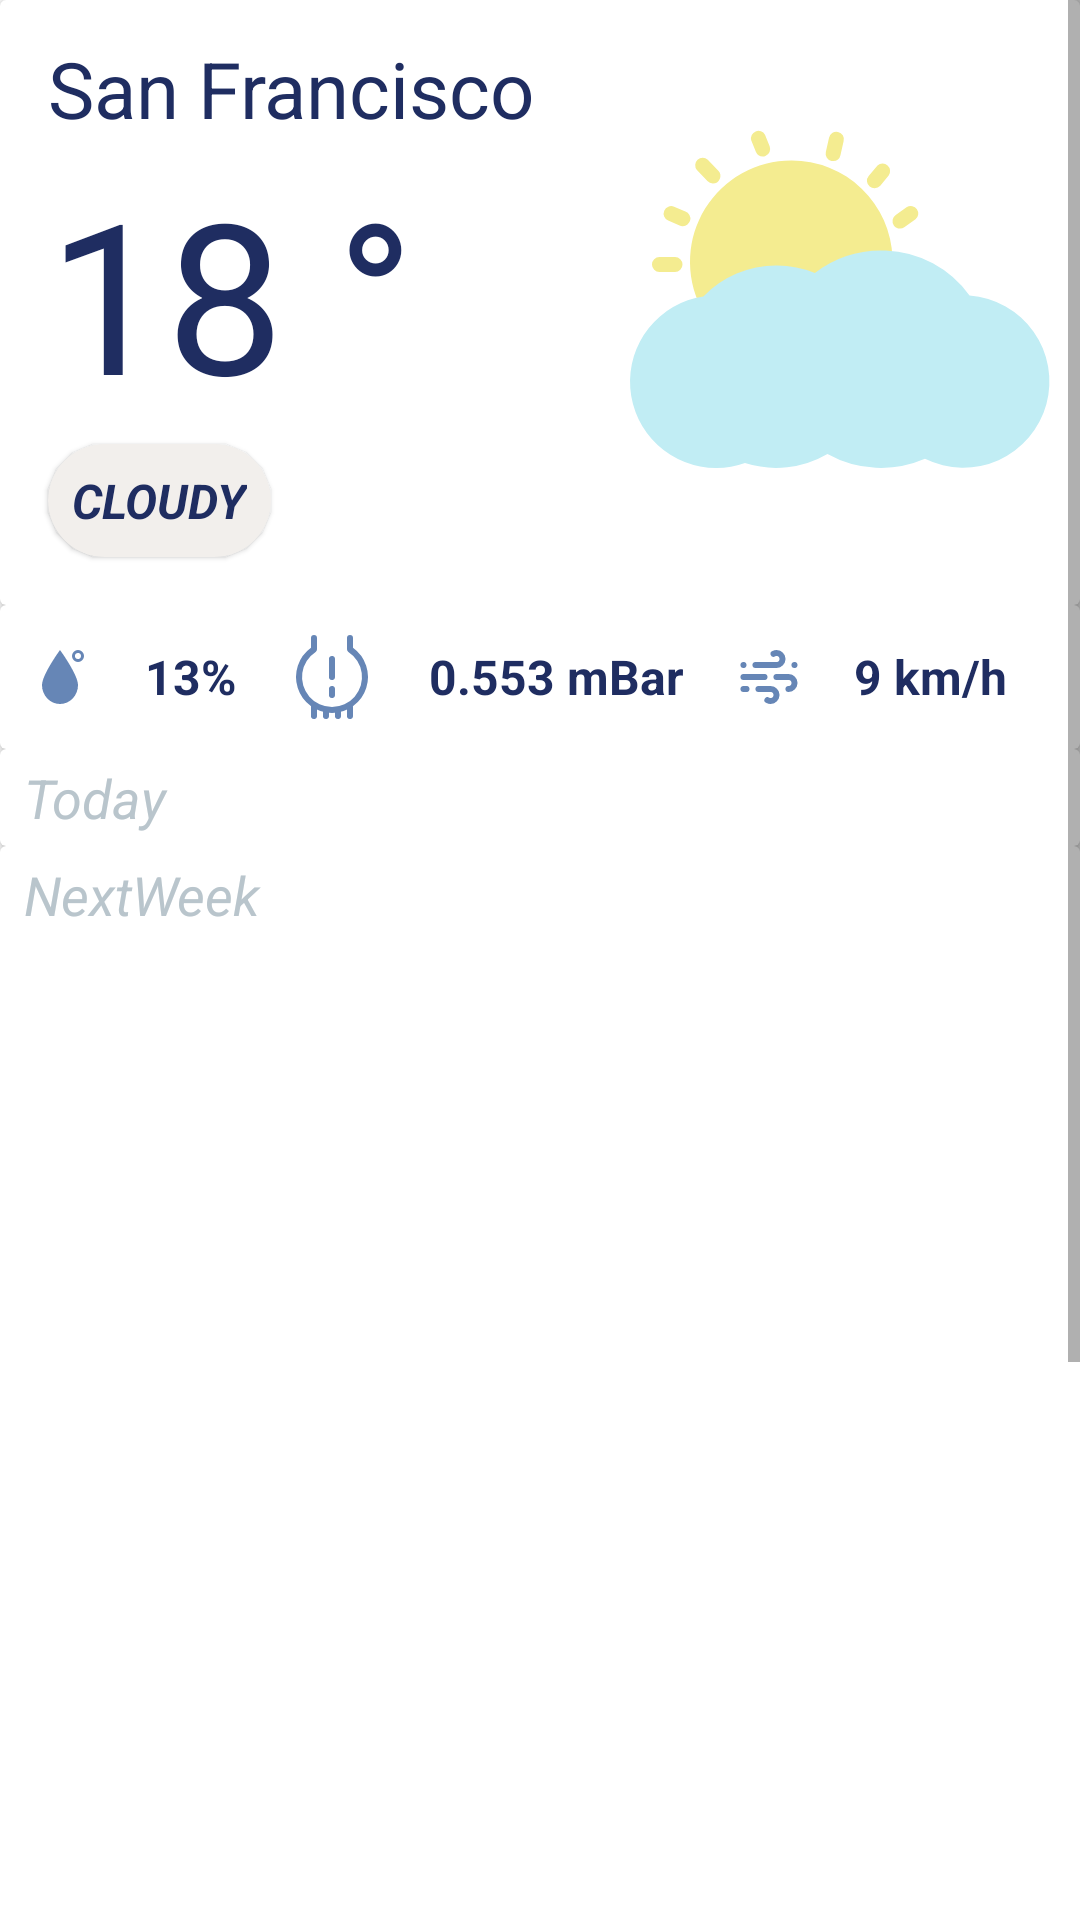

Write the Android layout XML for this screen, with the resource values it uses.
<!-- AndroidManifest.xml: application theme Theme.Weatheroo -->
<!-- res/layout/fragment_home.xml -->
<?xml version="1.0" encoding="utf-8"?>
<FrameLayout xmlns:android="http://schemas.android.com/apk/res/android"
    xmlns:app="http://schemas.android.com/apk/res-auto"
    xmlns:tools="http://schemas.android.com/tools"
    android:layout_width="match_parent"
    android:layout_height="match_parent"
    tools:context=".home.view.HomeFragment">

    <ScrollView
        android:layout_width="match_parent"
        android:layout_height="match_parent"
        tools:ignore="SpeakableTextPresentCheck">

        <LinearLayout
            android:layout_width="match_parent"
            android:layout_height="wrap_content"
            android:orientation="vertical"
            android:paddingBottom="4dp">

            <androidx.cardview.widget.CardView
                android:layout_width="match_parent"
                android:layout_height="wrap_content">

                <androidx.constraintlayout.widget.ConstraintLayout
                    android:layout_width="match_parent"
                    android:layout_height="match_parent">

                    <ImageView
                        android:id="@+id/weatherImage"
                        android:layout_width="160dp"
                        android:layout_height="0dp"
                        android:contentDescription="TODO"
                        android:src="@drawable/ic_weather"
                        app:layout_constraintBottom_toBottomOf="parent"
                        app:layout_constraintEnd_toEndOf="parent"
                        app:layout_constraintTop_toTopOf="parent"
                        tools:ignore="ImageContrastCheck" />

                    <TextView
                        android:id="@+id/locationTextView"
                        android:layout_width="0dp"
                        android:layout_height="wrap_content"
                        android:layout_marginStart="16dp"
                        android:layout_marginTop="12dp"
                        android:layout_marginEnd="4dp"
                        android:text="@string/locationTxtView"
                        android:textColor="@color/midnightblue"
                        android:textSize="26sp"
                        app:layout_constraintEnd_toStartOf="@+id/weatherImage"
                        app:layout_constraintStart_toStartOf="parent"
                        app:layout_constraintTop_toTopOf="parent" />

                    <TextView
                        android:id="@+id/temperatureTextView"
                        android:layout_width="0dp"
                        android:layout_height="wrap_content"
                        android:layout_marginTop="4dp"
                        android:text="@string/currentTempTxtView"
                        android:textColor="@color/midnightblue"
                        android:textSize="70sp"
                        app:layout_constraintStart_toStartOf="@+id/locationTextView"
                        app:layout_constraintTop_toBottomOf="@+id/locationTextView" />


                    <com.google.android.material.card.MaterialCardView
                        android:layout_width="0dp"
                        android:layout_height="wrap_content"
                        android:layout_marginTop="4dp"
                        android:layout_marginBottom="16dp"
                        android:foregroundGravity="center"
                        app:cardBackgroundColor="@color/linen"
                        app:cardCornerRadius="25dp"
                        app:layout_constraintBottom_toBottomOf="parent"
                        app:layout_constraintStart_toStartOf="@+id/temperatureTextView"
                        app:layout_constraintTop_toBottomOf="@+id/temperatureTextView">

                        <com.google.android.material.textview.MaterialTextView
                            android:id="@+id/statusTxtView"
                            android:layout_width="wrap_content"
                            android:layout_height="wrap_content"
                            android:gravity="center"
                            android:padding="8dp"
                            android:text="Cloudy"
                            android:textAlignment="center"
                            android:textAllCaps="true"
                            android:textColor="@color/midnightblue"
                            android:textSize="16sp"
                            android:textStyle="bold|italic" />
                    </com.google.android.material.card.MaterialCardView>

                </androidx.constraintlayout.widget.ConstraintLayout>
            </androidx.cardview.widget.CardView>

            <androidx.cardview.widget.CardView
                android:layout_width="match_parent"
                android:layout_height="wrap_content">

                <LinearLayout
                    android:layout_width="match_parent"
                    android:layout_height="wrap_content"
                    android:orientation="horizontal"
                    android:padding="8dp"
                    android:weightSum="3">

                    <TextView
                        android:id="@+id/humidityTxtView"
                        android:layout_width="wrap_content"
                        android:layout_height="wrap_content"
                        android:layout_weight="1"
                        android:drawableLeft="@drawable/ic_dew_point"
                        android:gravity="center"
                        android:text="13%"
                        android:textColor="@color/midnightblue"
                        android:textSize="16sp"
                        android:textStyle="bold" />

                    <TextView
                        android:id="@+id/PressureTxtView"
                        android:layout_width="wrap_content"
                        android:layout_height="wrap_content"
                        android:layout_weight="1"
                        android:drawableLeft="@drawable/ic_air_pressure_meter"
                        android:gravity="center"
                        android:text="0.553 mBar"
                        android:textColor="@color/midnightblue"
                        android:textSize="16sp"
                        android:textStyle="bold" />

                    <TextView
                        android:id="@+id/windSpeedTextView"
                        android:layout_width="wrap_content"
                        android:layout_height="wrap_content"
                        android:layout_weight="1"
                        android:drawableLeft="@drawable/ic_windy"
                        android:gravity="center"
                        android:text="9 km/h"
                        android:textColor="@color/midnightblue"
                        android:textSize="16sp"
                        android:textStyle="bold" />
                </LinearLayout>
            </androidx.cardview.widget.CardView>

            <androidx.cardview.widget.CardView
                android:layout_width="match_parent"
                android:layout_height="match_parent">

                <androidx.constraintlayout.widget.ConstraintLayout
                    android:layout_width="match_parent"
                    android:layout_height="match_parent">

                    <TextView
                        android:id="@+id/textView2"
                        android:layout_width="0dp"
                        android:layout_height="wrap_content"
                        android:layout_marginStart="8dp"
                        android:layout_marginTop="4dp"
                        android:text="@string/todayLabel"
                        android:textColor="@color/silver"
                        android:textSize="18sp"
                        android:textStyle="italic"
                        app:layout_constraintEnd_toEndOf="parent"
                        app:layout_constraintStart_toStartOf="parent"
                        app:layout_constraintTop_toTopOf="parent" />

                    <androidx.recyclerview.widget.RecyclerView
                        android:id="@+id/todayWeatherRecycler"
                        android:layout_width="match_parent"
                        android:layout_height="wrap_content"
                        android:layout_marginTop="4dp"
                        android:orientation="horizontal"
                        app:layout_constraintBottom_toBottomOf="parent"
                        app:layout_constraintEnd_toEndOf="parent"
                        app:layout_constraintStart_toStartOf="parent"
                        app:layout_constraintTop_toBottomOf="@+id/textView2" />

                </androidx.constraintlayout.widget.ConstraintLayout>

            </androidx.cardview.widget.CardView>

            <androidx.cardview.widget.CardView
                android:layout_width="match_parent"
                android:layout_height="match_parent" >

                <androidx.constraintlayout.widget.ConstraintLayout
                    android:layout_width="match_parent"
                    android:layout_height="match_parent">

                    <TextView
                        android:id="@+id/textView3"
                        android:layout_width="0dp"
                        android:layout_height="wrap_content"
                        android:layout_marginStart="8dp"
                        android:layout_marginTop="4dp"
                        android:text="@string/nextWeekLabel"
                        android:textColor="@color/silver"
                        android:textSize="18sp"
                        android:textStyle="italic"
                        app:layout_constraintEnd_toEndOf="parent"
                        app:layout_constraintStart_toStartOf="parent"
                        app:layout_constraintTop_toTopOf="parent" />

                    <androidx.recyclerview.widget.RecyclerView
                        android:id="@+id/nextWeekRecycler"
                        android:layout_width="match_parent"
                        android:layout_height="580dp"
                        android:layout_marginStart="8dp"
                        android:layout_marginTop="4dp"
                        android:layout_marginEnd="8dp"
                        android:layout_marginBottom="4dp"
                        app:layout_constraintBottom_toBottomOf="parent"
                        app:layout_constraintEnd_toEndOf="parent"
                        app:layout_constraintStart_toStartOf="parent"
                        app:layout_constraintTop_toBottomOf="@+id/textView3" />
                </androidx.constraintlayout.widget.ConstraintLayout>
            </androidx.cardview.widget.CardView>
        </LinearLayout>
    </ScrollView>

</FrameLayout>
<!-- resources referenced by this layout -->
<resources>
  <color name="linen">#f2efec</color>
  <color name="midnightblue">#1f2d61</color>
  <color name="silver">#b9c5cc</color>
  <!-- drawable ic_air_pressure_meter (drawable) -->
  <vector xmlns:android="http://schemas.android.com/apk/res/android"
      android:width="32dp"
      android:height="32dp"
      android:viewportWidth="32"
      android:viewportHeight="32">
    <path
        android:pathData="M18,30a1,1 0,0 1,-1 -1V27a1,1 0,0 1,2 0v2A1,1 0,0 1,18 30zM22,30a1,1 0,0 1,-1 -1V26a1,1 0,0 1,2 0v3A1,1 0,0 1,22 30zM14,30a1,1 0,0 1,-1 -1V27a1,1 0,0 1,2 0v2A1,1 0,0 1,14 30zM10,30a1,1 0,0 1,-1 -1V26a1,1 0,0 1,2 0v3A1,1 0,0 1,10 30z"
        android:fillColor="#6686b6"/>
    <path
        android:pathData="M16,28A12,12 0,0 1,9 6.26V3a1,1 0,0 1,2 0V6.79a1,1 0,0 1,-0.45 0.84,10 10,0 1,0 10.91,0A1,1 0,0 1,21 6.79V3a1,1 0,0 1,2 0V6.26A12,12 0,0 1,16 28Z"
        android:fillColor="#6686b6"/>
    <path
        android:pathData="M16,17a1,1 0,0 1,-1 -1V10a1,1 0,0 1,2 0v6A1,1 0,0 1,16 17zM16,23a1,1 0,0 1,-1 -1V20a1,1 0,0 1,2 0v2A1,1 0,0 1,16 23z"
        android:fillColor="#6686b6"/>
  </vector>
  <!-- drawable ic_dew_point (drawable) -->
  <vector xmlns:android="http://schemas.android.com/apk/res/android"
      android:width="24dp"
      android:height="24dp"
      android:viewportWidth="24"
      android:viewportHeight="24">
    <path
        android:fillColor="#6686b6"
        android:pathData="M18,3a2,2 0,0 0,-2 2,2 2,0 0,0 2,2 2,2 0,0 0,2 -2,2 2,0 0,0 -2,-2zM18,4a1,1 0,0 1,1 1,1 1,0 0,1 -1,1 1,1 0,0 1,-1 -1,1 1,0 0,1 1,-1zM18,14.7c0,3.4794 -2.6863,6.3 -6,6.3 -3.3137,0 -6,-2.8206 -6,-6.3 0,-3.4794 6,-11.7 6,-11.7s6,8.2206 6,11.7z"/>
  </vector>
  <!-- drawable ic_windy (drawable) -->
  <vector xmlns:android="http://schemas.android.com/apk/res/android"
      android:width="24dp"
      android:height="24dp"
      android:viewportWidth="24"
      android:viewportHeight="24">
    <path
        android:fillColor="#6686b6"
        android:pathData="M3.5,9a1,1 0,1 0,-1 -1A1,1 0,0 0,3.5 9ZM7.5,9h7a3,3 0,0 0,0 -6,3.06 3.06,0 0,0 -1.5,0.4 1,1 0,0 0,-0.37 1.37A1,1 0,0 0,14 5.13,1.09 1.09,0 0,1 14.5,5a1,1 0,0 1,0 2h-7a1,1 0,0 0,0 2ZM3.5,13h7a1,1 0,0 0,0 -2h-7a1,1 0,0 0,0 2ZM20.5,9a1,1 0,1 0,-1 -1A1,1 0,0 0,20.5 9ZM18.5,11h-4a1,1 0,0 0,0 2h4a1,1 0,0 1,0 2,1 1,0 0,0 0,2 3,3 0,0 0,0 -6ZM12.5,15h-4a1,1 0,0 0,0 2h4a1,1 0,0 1,0 2,1.09 1.09,0 0,1 -0.5,-0.13 1,1 0,1 0,-1 1.73,3.06 3.06,0 0,0 1.5,0.4 3,3 0,0 0,0 -6ZM4.5,15h-1a1,1 0,0 0,0 2h1a1,1 0,0 0,0 -2Z"/>
  </vector>
  <string name="currentTempTxtView">18 °</string>
  <string name="locationTxtView">San Francisco</string>
  <string name="nextWeekLabel">NextWeek</string>
  <string name="todayLabel">Today</string>
  <style name="Theme.Weatheroo" parent="Theme.MaterialComponents.DayNight.NoActionBar">
          
          <item name="colorPrimary">@color/purple_500</item>
          <item name="colorPrimaryVariant">@color/purple_700</item>
          <item name="colorOnPrimary">@color/white</item>
          
          <item name="colorSecondary">@color/teal_200</item>
          <item name="colorSecondaryVariant">@color/teal_700</item>
          <item name="colorOnSecondary">@color/black</item>
          
          <item name="android:statusBarColor" tools:targetApi="l">?attr/colorPrimaryVariant</item>
          
      </style>
  <color name="purple_500">#FF6200EE</color>
  <color name="purple_700">#FF3700B3</color>
  <color name="white">#FFFFFFFF</color>
  <color name="teal_200">#FF03DAC5</color>
  <color name="teal_700">#FF018786</color>
  <color name="black">#FF000000</color>
</resources>
